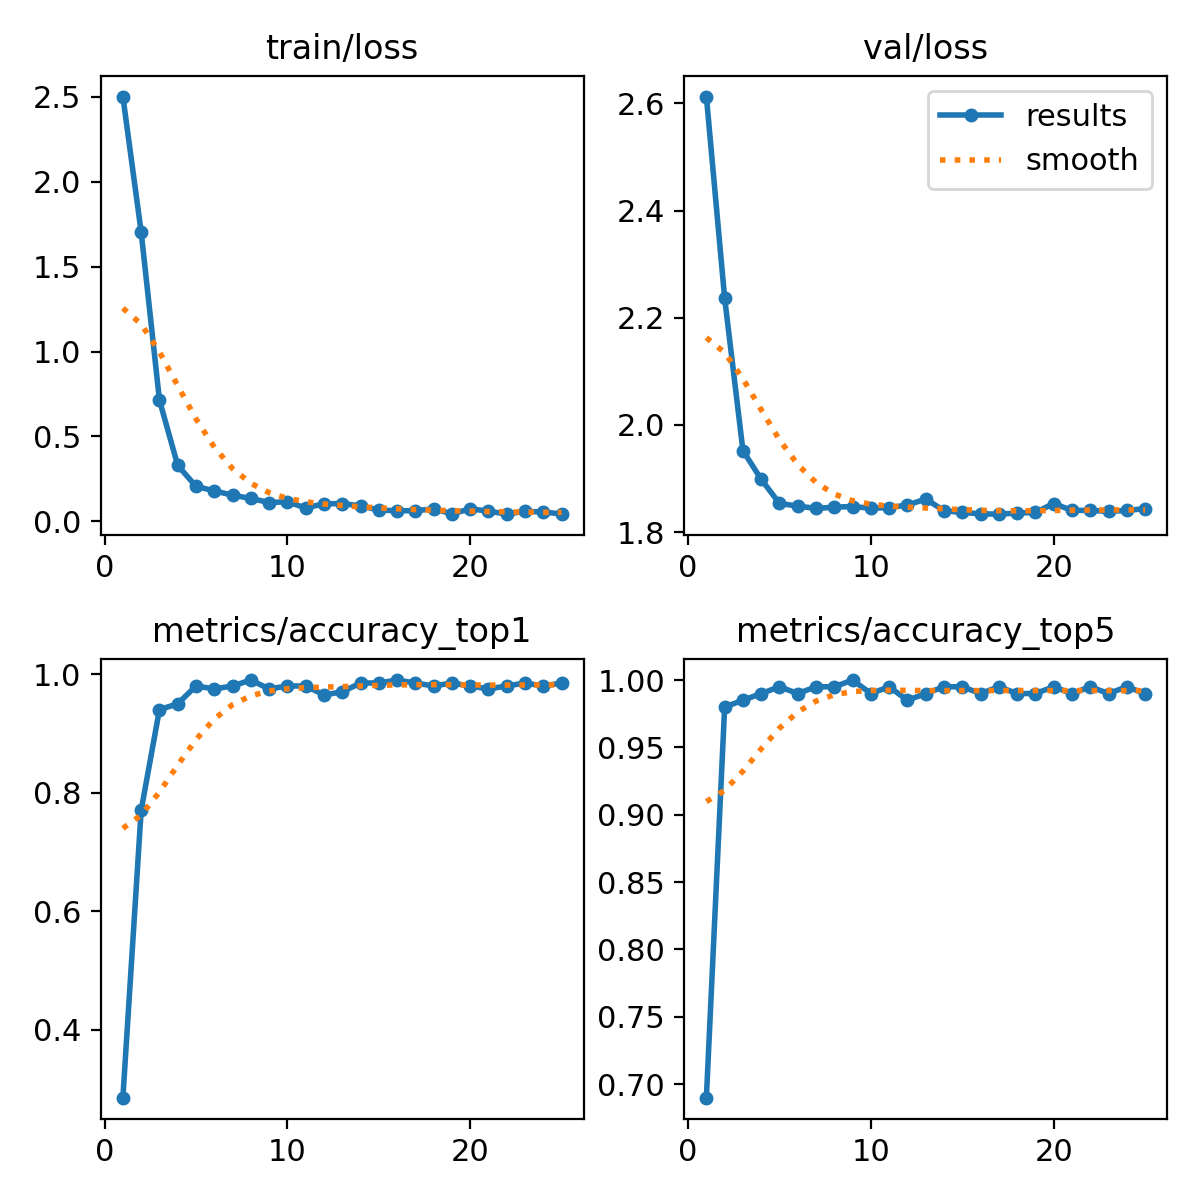

The table this chart was drawn from, first rows:
epoch, train/loss, metrics/accuracy_top1, metrics/accuracy_top5, val/loss, lr/pg0, lr/pg1, lr/pg2
1, 2.502, 0.285, 0.69, 2.613, 0.000234, 0.000234, 0.000234
2, 1.705, 0.77, 0.98, 2.237, 0.0004533, 0.0004533, 0.0004533
3, 0.7146, 0.94, 0.985, 1.952, 0.0006538, 0.0006538, 0.0006538
4, 0.3296, 0.95, 0.99, 1.899, 0.0006292, 0.0006292, 0.0006292
5, 0.2064, 0.98, 0.995, 1.854, 0.0006292, 0.0006292, 0.0006292
6, 0.1796, 0.975, 0.99, 1.849, 0.0006009, 0.0006009, 0.0006009
7, 0.1543, 0.98, 0.995, 1.844, 0.0005726, 0.0005726, 0.0005726
8, 0.1351, 0.99, 0.995, 1.847, 0.0005443, 0.0005443, 0.0005443
9, 0.111, 0.975, 1, 1.848, 0.0005161, 0.0005161, 0.0005161
10, 0.1153, 0.98, 0.99, 1.845, 0.0004878, 0.0004878, 0.0004878
11, 0.07909, 0.98, 0.995, 1.846, 0.0004595, 0.0004595, 0.0004595
12, 0.1036, 0.965, 0.985, 1.851, 0.0004313, 0.0004313, 0.0004313
13, 0.1046, 0.97, 0.99, 1.862, 0.000403, 0.000403, 0.000403
14, 0.09126, 0.985, 0.995, 1.84, 0.0003747, 0.0003747, 0.0003747
15, 0.06665, 0.985, 0.995, 1.837, 0.0003464, 0.0003464, 0.0003464
16, 0.06261, 0.99, 0.99, 1.834, 0.0003182, 0.0003182, 0.0003182
17, 0.06254, 0.985, 0.995, 1.834, 0.0002899, 0.0002899, 0.0002899
18, 0.07399, 0.98, 0.99, 1.836, 0.0002616, 0.0002616, 0.0002616
19, 0.04417, 0.985, 0.99, 1.837, 0.0002333, 0.0002333, 0.0002333
20, 0.07367, 0.98, 0.995, 1.853, 0.0002051, 0.0002051, 0.0002051
21, 0.06052, 0.975, 0.99, 1.841, 0.0001768, 0.0001768, 0.0001768
22, 0.04236, 0.98, 0.995, 1.841, 0.0001485, 0.0001485, 0.0001485
23, 0.0598, 0.985, 0.99, 1.839, 0.0001202, 0.0001202, 0.0001202
24, 0.05458, 0.98, 0.995, 1.841, 9.1963e-05, 9.1963e-05, 9.1963e-05
25, 0.04408, 0.985, 0.99, 1.844, 6.3689e-05, 6.3689e-05, 6.3689e-05
